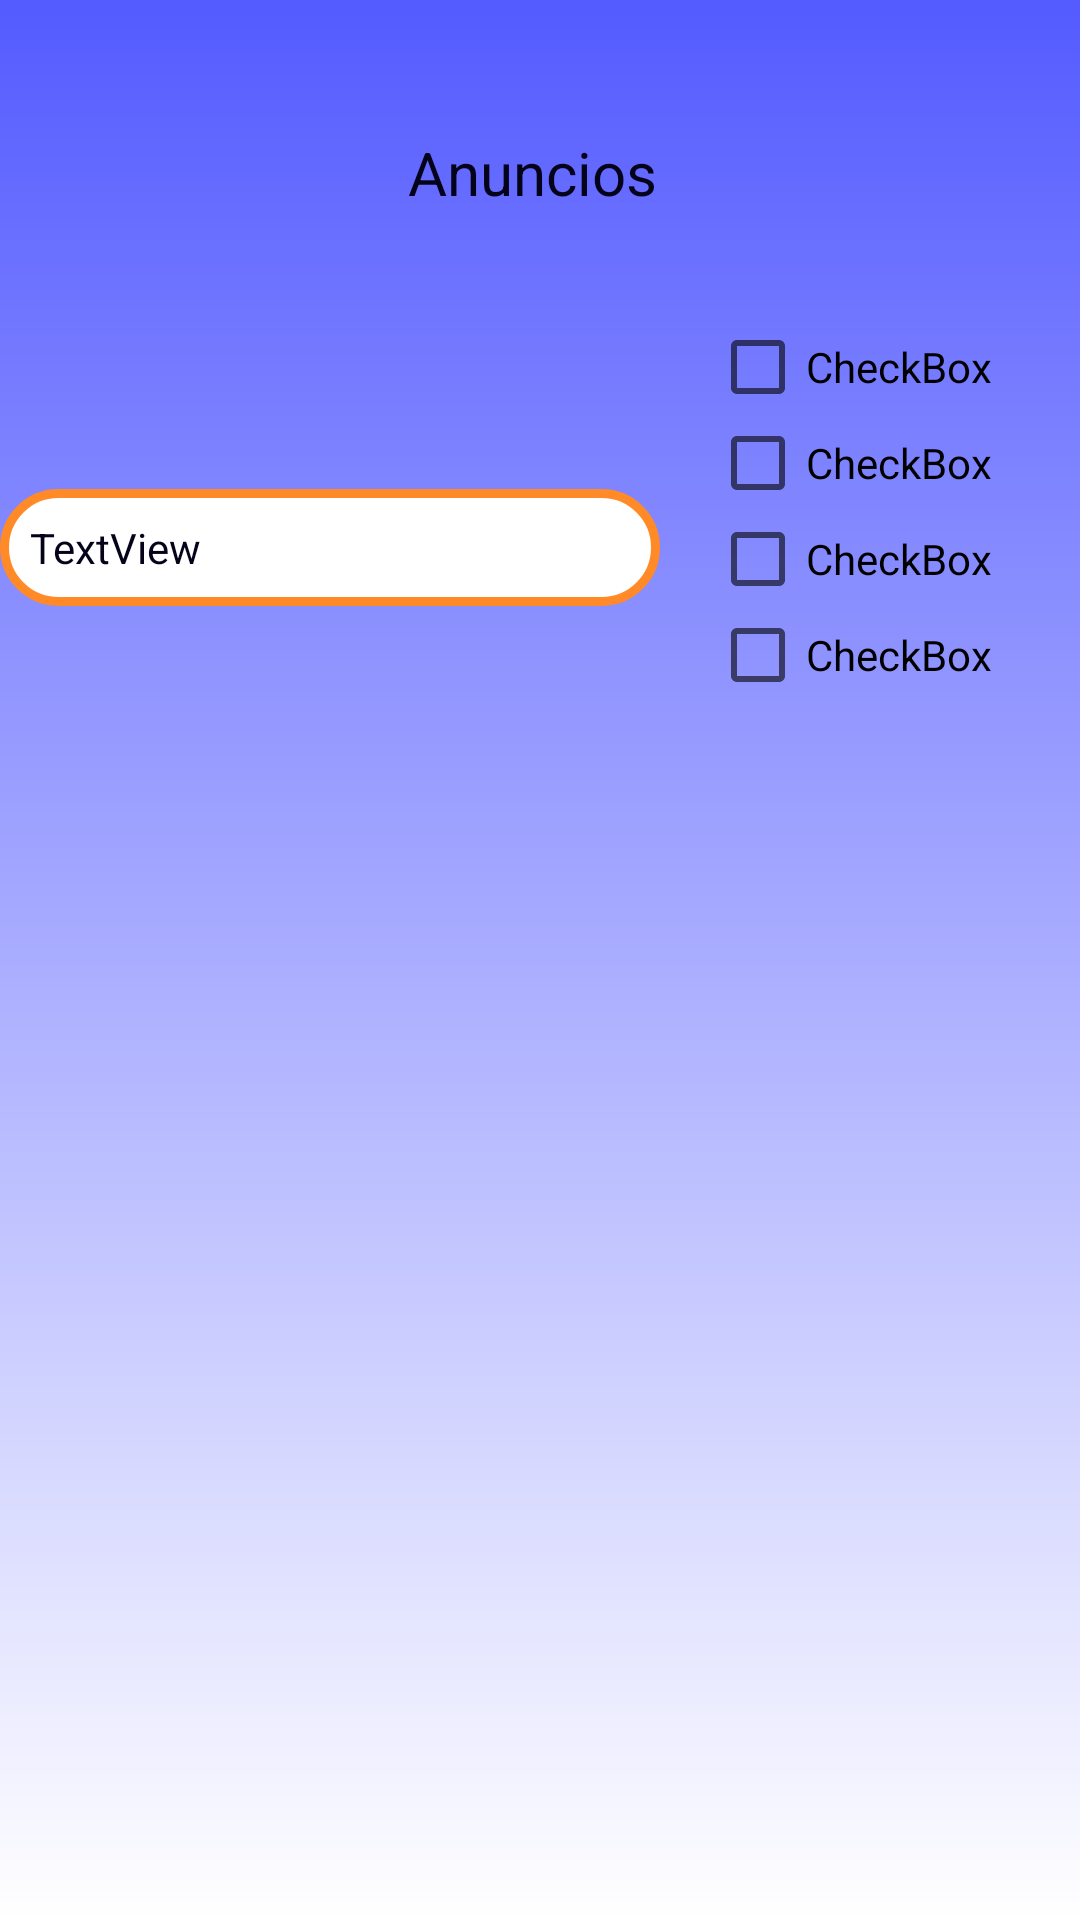

Here is an Android app screen rendered from its layout file. Give the layout XML and the strings, colors and styles it references.
<!-- AndroidManifest.xml: application theme AppTheme -->
<!-- res/layout/activity_anuncios.xml -->
<?xml version="1.0" encoding="utf-8"?>
<androidx.constraintlayout.widget.ConstraintLayout xmlns:android="http://schemas.android.com/apk/res/android"
    xmlns:app="http://schemas.android.com/apk/res-auto"
    xmlns:tools="http://schemas.android.com/tools"
    android:layout_width="match_parent"
    android:layout_height="match_parent"
    tools:context=".anuncios"
    android:background="@drawable/login_background">

    <TextView
        android:id="@+id/textView"
        android:layout_width="wrap_content"
        android:layout_height="wrap_content"
        android:layout_marginTop="44dp"
        android:text="Anuncios "
        android:textColor="@color/colorAccent"
        android:textSize="20sp"
        app:layout_constraintEnd_toEndOf="parent"
        app:layout_constraintStart_toStartOf="parent"
        app:layout_constraintTop_toTopOf="parent" />

    <TextView
        android:id="@+id/tv_ingresobusqueda"
        android:layout_width="match_parent"
        android:layout_height="wrap_content"
        android:layout_marginTop="92dp"
        android:layout_marginEnd="140dp"
        android:background="@drawable/campos_naranja"
        android:padding="10sp"
        android:text="TextView"
        android:textColor="@color/colorAccent"
        app:layout_constraintEnd_toEndOf="parent"
        app:layout_constraintHorizontal_bias="1.0"
        app:layout_constraintStart_toStartOf="parent"
        app:layout_constraintTop_toBottomOf="@+id/textView" />

    <LinearLayout
        android:layout_width="wrap_content"
        android:layout_height="wrap_content"
        android:orientation="vertical"
        app:layout_constraintBottom_toBottomOf="parent"
        app:layout_constraintEnd_toEndOf="parent"
        app:layout_constraintHorizontal_bias="0.946"
        app:layout_constraintStart_toStartOf="parent"
        app:layout_constraintTop_toTopOf="parent"
        app:layout_constraintVertical_bias="0.208">


        <CheckBox
            android:id="@+id/checkBox2"
            android:layout_width="match_parent"
            android:layout_height="wrap_content"
            android:text="CheckBox" />

        <CheckBox
            android:id="@+id/checkBox3"
            android:layout_width="match_parent"
            android:layout_height="wrap_content"
            android:text="CheckBox" />

        <CheckBox
            android:id="@+id/checkBox4"
            android:layout_width="match_parent"
            android:layout_height="wrap_content"
            android:text="CheckBox" />

        <CheckBox
            android:id="@+id/checkBox5"
            android:layout_width="match_parent"
            android:layout_height="wrap_content"
            android:layout_marginEnd="16dp"
            android:layout_marginRight="16dp"
            android:text="CheckBox"
            app:layout_constraintEnd_toEndOf="parent" />
    </LinearLayout>


</androidx.constraintlayout.widget.ConstraintLayout>
<!-- resources referenced by this layout -->
<resources>
  <color name="colorAccent">#05031A</color>
  <!-- drawable campos_naranja (drawable) -->
  <?xml version="1.0" encoding="utf-8"?>
  <shape xmlns:android="http://schemas.android.com/apk/res/android"
      android:shape="rectangle">
      <solid android:color="@color/colorblanco"></solid>
      <corners android:radius="100dp"></corners>
      <stroke
          android:color="@color/colornaranjaclaro"
          android:width="3dp"></stroke>
  
  </shape>
  <!-- drawable login_background (drawable) -->
  <?xml version="1.0" encoding="utf-8"?>
  <shape xmlns:android="http://schemas.android.com/apk/res/android"
      android:shape="rectangle">
  
      <gradient android:startColor="@color/colorazulclaro"
          android:endColor="@color/colorblanco"
          android:angle="270"
          />
  
  
  </shape>
  <style name="AppTheme" parent="Theme.AppCompat.Light.NoActionBar">
          
          <item name="colorPrimary">@color/colorPrimary</item>
          <item name="colorPrimaryDark">@color/colorazulclaro</item>
          <item name="colorAccent">@color/colorAccent</item>
      </style>
  <color name="colorblanco">#FFFFFF</color>
  <color name="colornaranjaclaro">#FF8A27</color>
  <color name="colorazulclaro">#545BFF</color>
  <color name="colorPrimary">#6200EE</color>
</resources>
